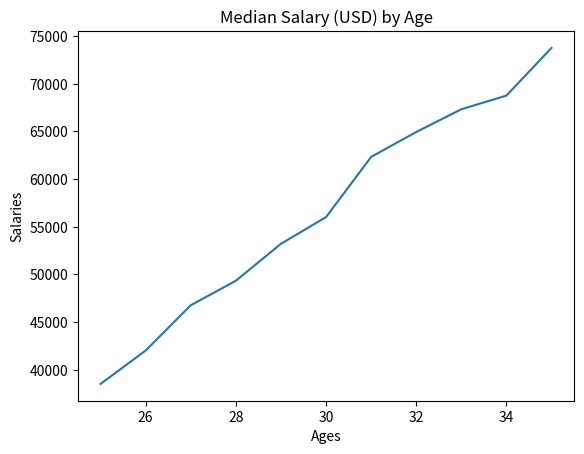

Generate this figure with matplotlib:
# -*- coding: utf-8 -*-
#Created on Sun Apr 26 11:00:27 2020

# [redacted]

#we are goint to make use of matplotlib to plot the graphf in python
from matplotlib import pyplot as plt

#we are going to use tow dataset set
#below is the age dataset, we will be using which represnts the average age group of certain people
age = [25, 26, 27, 28, 29, 30, 31, 32, 33, 34, 35]

#below is the datase set of ave salesries for certain group of people
salary = [38496, 42000, 46752, 49320, 53200,56000, 62316, 64928, 67317, 68748, 73752]

# to plot the graph we will use plot mthod of plyplot libariry 
plt.plot(age,salary)


#xlabel and ylabel methods used to label the axis's
plt.xlabel('Ages')
plt.ylabel('Salaries')


# title method is used to give a tital to the plotted graph to make it more informative
plt.title('Median Salary (USD) by Age')

# to show the plotted grapsh we will use show methin of pyplot library
plt.show()